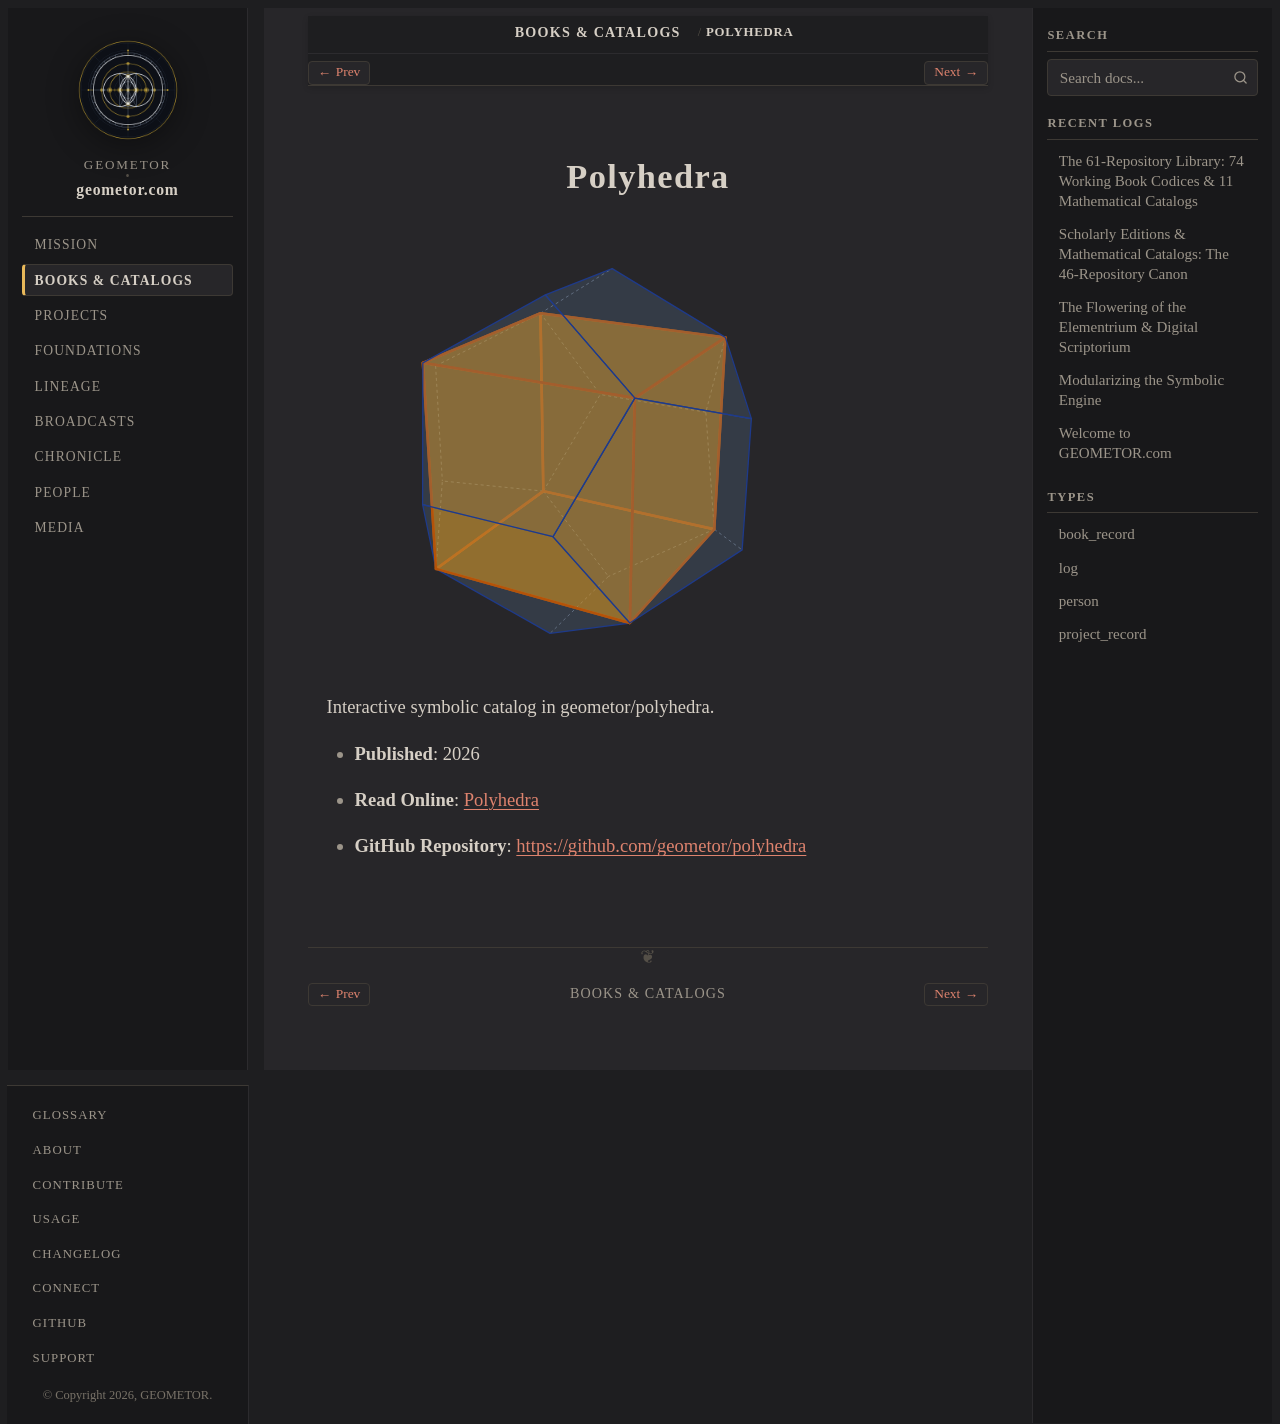

repository: geometor/geometor.com · page: books/polyhedra_catalog.html · generator: sphinx

:type: book_record
:author: GEOMETOR
:era: Mathematical Catalogs
:languages: English
:site_url: https://geometor.github.io/polyhedra/
:github_url: https://github.com/geometor/polyhedra
:year: 2026
:excerpt: Interactive symbolic catalog in geometor/polyhedra.

Polyhedra
=========

.. image:: /_static/heroes/polyhedra.svg
   :alt: Polyhedra

Interactive symbolic catalog in geometor/polyhedra.

* **Published**: 2026
* **Read Online**: `Polyhedra <https://geometor.github.io/polyhedra/>`_
* **GitHub Repository**: `https://github.com/geometor/polyhedra <https://github.com/geometor/polyhedra>`_
